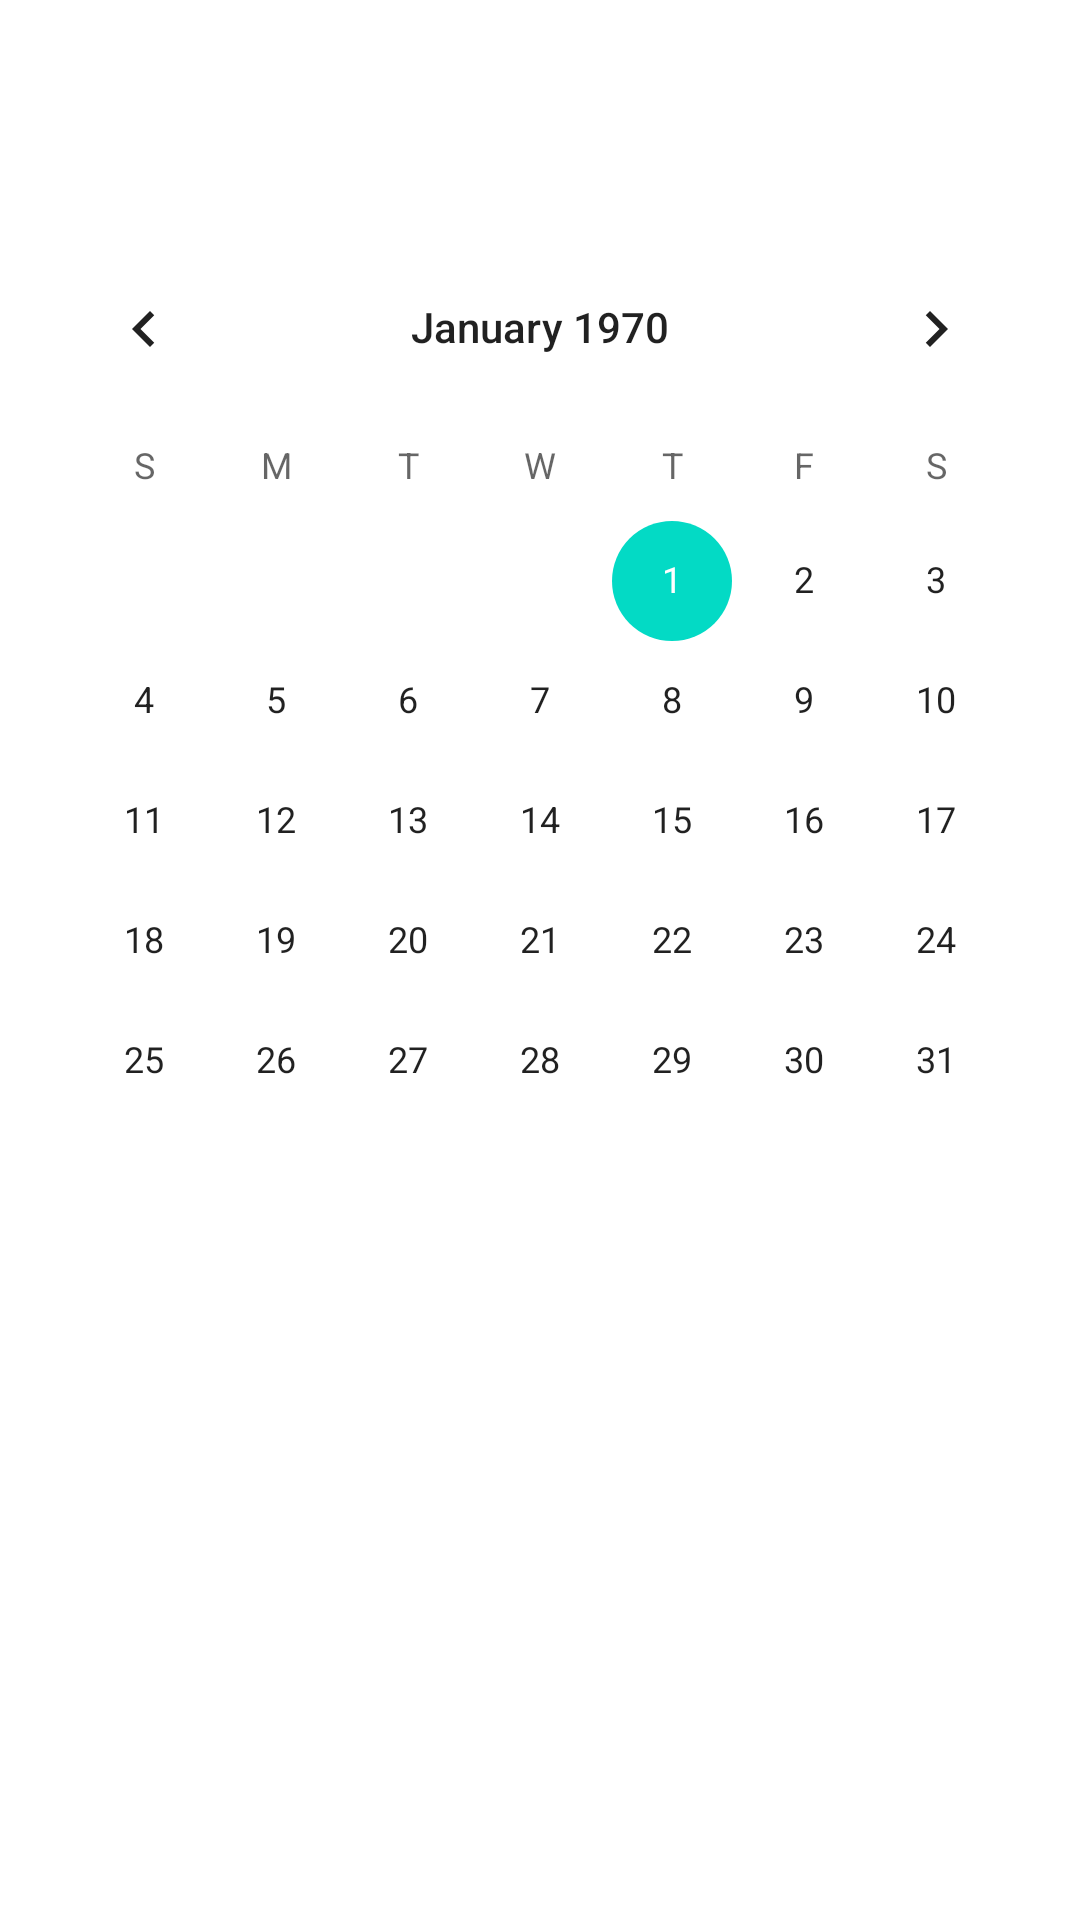

Here is an Android app screen rendered from its layout file. Give the layout XML and the strings, colors and styles it references.
<!-- AndroidManifest.xml: application theme Theme.USCRECSport -->
<!-- res/layout/activity_booking_page.xml -->
<?xml version="1.0" encoding="utf-8"?>
<androidx.constraintlayout.widget.ConstraintLayout xmlns:android="http://schemas.android.com/apk/res/android"
    xmlns:app="http://schemas.android.com/apk/res-auto"
    xmlns:tools="http://schemas.android.com/tools"
    android:layout_width="match_parent"
    android:layout_height="match_parent"
    tools:context=".BookingPage">


    <TextView
        android:id="@+id/booking_page_textview"
        android:layout_width="199dp"
        android:layout_height="29dp"
        android:gravity="center"
        android:textColor="@color/black"
        android:textStyle="bold"
        app:layout_constraintBottom_toBottomOf="parent"
        app:layout_constraintEnd_toEndOf="parent"
        app:layout_constraintStart_toStartOf="parent"
        app:layout_constraintTop_toTopOf="parent"
        app:layout_constraintVertical_bias="0.022" />

    <CalendarView
        android:id="@+id/villagecalendar"
        android:layout_width="wrap_content"
        android:layout_height="wrap_content"
        app:layout_constraintBottom_toBottomOf="parent"
        app:layout_constraintEnd_toEndOf="parent"
        app:layout_constraintHorizontal_bias="0.491"
        app:layout_constraintStart_toStartOf="parent"
        app:layout_constraintTop_toBottomOf="@+id/booking_page_textview"
        app:layout_constraintVertical_bias="0.129">

    </CalendarView>
</androidx.constraintlayout.widget.ConstraintLayout>
<!-- resources referenced by this layout -->
<resources>
  <color name="black">#FF000000</color>
  <style name="Theme.USCRECSport" parent="Theme.MaterialComponents.DayNight.NoActionBar">
          
          <item name="colorPrimary">@color/purple_500</item>
          <item name="colorPrimaryVariant">@color/purple_700</item>
          <item name="colorOnPrimary">@color/white</item>
          
          <item name="colorSecondary">@color/teal_200</item>
          <item name="colorSecondaryVariant">@color/teal_700</item>
          <item name="colorOnSecondary">@color/black</item>
          
          <item name="android:statusBarColor" tools:targetApi="l">?attr/colorPrimaryVariant</item>
          
      </style>
  <color name="purple_500">#FF6200EE</color>
  <color name="purple_700">#FF3700B3</color>
  <color name="white">#FFFFFFFF</color>
  <color name="teal_200">#FF03DAC5</color>
  <color name="teal_700">#FF018786</color>
</resources>
